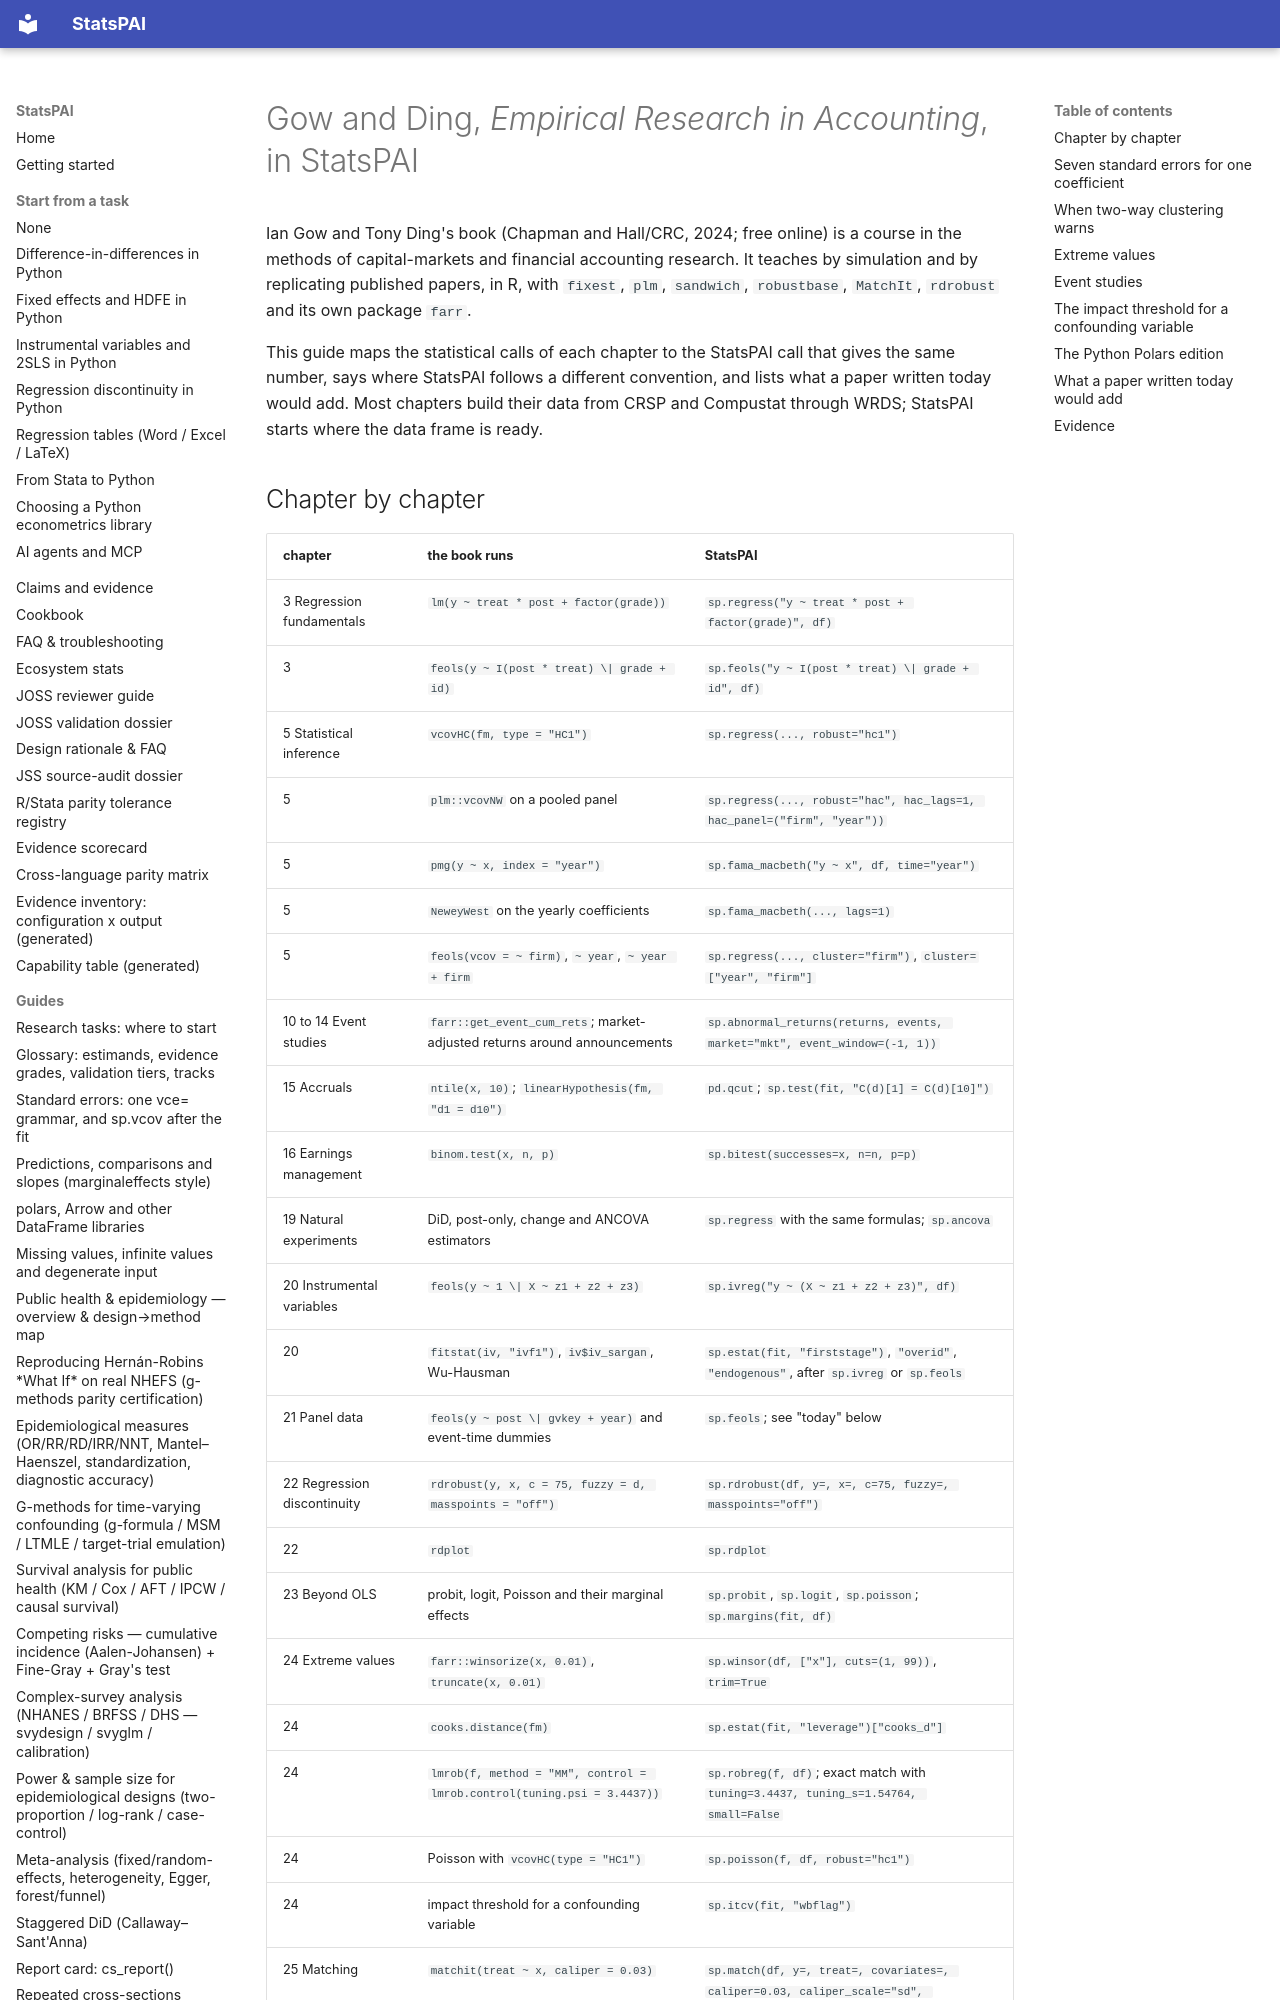

repository: brycewang-stanford/StatsPAI · page: guides/empirical_accounting_research/index.html · generator: mkdocs

# Gow and Ding, *Empirical Research in Accounting*, in StatsPAI

Ian Gow and Tony Ding's book (Chapman and Hall/CRC, 2024; free online) is
a course in the methods of capital-markets and financial accounting
research. It teaches by simulation and by replicating published papers,
in R, with `fixest`, `plm`, `sandwich`, `robustbase`, `MatchIt`, `rdrobust`
and its own package `farr`.

This guide maps the statistical calls of each chapter to the StatsPAI call
that gives the same number, says where StatsPAI follows a different
convention, and lists what a paper written today would add. Most chapters
build their data from CRSP and Compustat through WRDS; StatsPAI starts
where the data frame is ready.

## Chapter by chapter

| chapter | the book runs | StatsPAI |
| --- | --- | --- |
| 3 Regression fundamentals | `lm(y ~ treat * post + factor(grade))` | `sp.regress("y ~ treat * post + factor(grade)", df)` |
| 3 | `feols(y ~ I(post * treat) \| grade + id)` | `sp.feols("y ~ I(post * treat) \| grade + id", df)` |
| 5 Statistical inference | `vcovHC(fm, type = "HC1")` | `sp.regress(..., robust="hc1")` |
| 5 | `plm::vcovNW` on a pooled panel | `sp.regress(..., robust="hac", hac_lags=1, hac_panel=("firm", "year"))` |
| 5 | `pmg(y ~ x, index = "year")` | `sp.fama_macbeth("y ~ x", df, time="year")` |
| 5 | `NeweyWest` on the yearly coefficients | `sp.fama_macbeth(..., lags=1)` |
| 5 | `feols(vcov = ~ firm)`, `~ year`, `~ year + firm` | `sp.regress(..., cluster="firm")`, `cluster=["year", "firm"]` |
| 10 to 14 Event studies | `farr::get_event_cum_rets`; market-adjusted returns around announcements | `sp.abnormal_returns(returns, events, market="mkt", event_window=(-1, 1))` |
| 15 Accruals | `ntile(x, 10)`; `linearHypothesis(fm, "d1 = d10")` | `pd.qcut`; `sp.test(fit, "C(d)[1] = C(d)[10]")` |
| 16 Earnings management | `binom.test(x, n, p)` | `sp.bitest(successes=x, n=n, p=p)` |
| 19 Natural experiments | DiD, post-only, change and ANCOVA estimators | `sp.regress` with the same formulas; `sp.ancova` |
| 20 Instrumental variables | `feols(y ~ 1 \| X ~ z1 + z2 + z3)` | `sp.ivreg("y ~ (X ~ z1 + z2 + z3)", df)` |
| 20 | `fitstat(iv, "ivf1")`, `iv$iv_sargan`, Wu-Hausman | `sp.estat(fit, "firststage")`, `"overid"`, `"endogenous"`, after `sp.ivreg` or `sp.feols` |
| 21 Panel data | `feols(y ~ post \| gvkey + year)` and event-time dummies | `sp.feols`; see "today" below |
| 22 Regression discontinuity | `rdrobust(y, x, c = 75, fuzzy = d, masspoints = "off")` | `sp.rdrobust(df, y=, x=, c=75, fuzzy=, masspoints="off")` |
| 22 | `rdplot` | `sp.rdplot` |
| 23 Beyond OLS | probit, logit, Poisson and their marginal effects | `sp.probit`, `sp.logit`, `sp.poisson`; `sp.margins(fit, df)` |
| 24 Extreme values | `farr::winsorize(x, 0.01)`, `truncate(x, 0.01)` | `sp.winsor(df, ["x"], cuts=(1, 99))`, `trim=True` |
| 24 | `cooks.distance(fm)` | `sp.estat(fit, "leverage")["cooks_d"]` |
| 24 | `lmrob(f, method = "MM", control = lmrob.control(tuning.psi = 3.4437))` | `sp.robreg(f, df)`; exact match with `tuning=3.4437, tuning_s=1.54764, small=False` |
| 24 | Poisson with `vcovHC(type = "HC1")` | `sp.poisson(f, df, robust="hc1")` |
| 24 | impact threshold for a confounding variable | `sp.itcv(fit, "wbflag")` |
| 25 Matching | `matchit(treat ~ x, caliper = 0.03)` | `sp.match(df, y=, treat=, covariates=, caliper=0.03, caliper_scale="sd", replace=False)` |
| 26 Prediction | `farr::auc`, `farr::ndcg(score, y, k = 0.01)` | `sp.auc(y, score)`, `sp.ndcg(y, score, k=0.01)` |
| 26 | `cv.glmnet(family = "binomial")` | `sp.rlassologit`; `sp.lasso_select` |

`sp.from_r` translates the calls in the right-hand column from the R
line, including `feols(fml, ~ a + b, data = d)` with its clustering:

```python
import statspai as sp

sp.from_r('feols(ta ~ big_n + cfo | sic2 + fyear, ~ gvkey + fyear, data = comp)')["python_code"]
# "sp.feols('ta ~ big_n + cfo | sic2 + fyear', data=df, vcov={'CRV1': 'gvkey + fyear'})"
```
